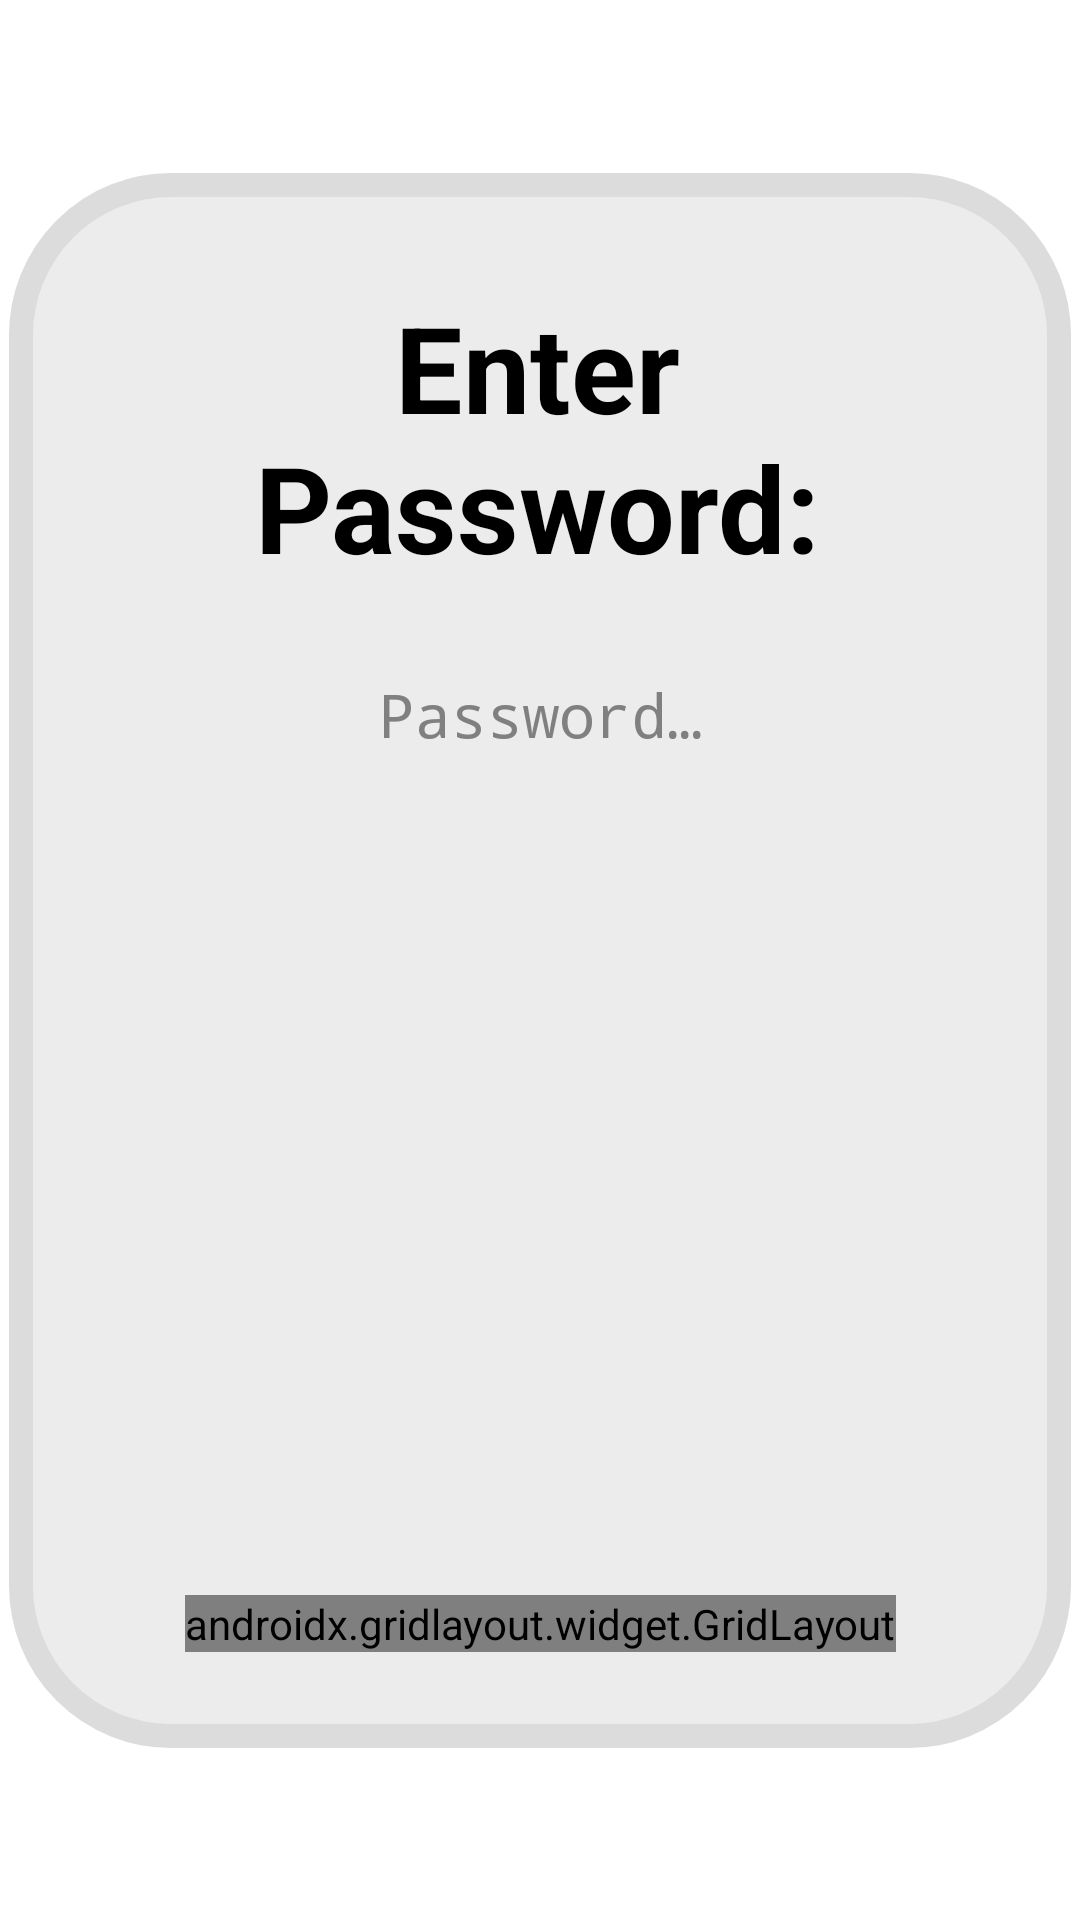

The Android layout XML behind this screen, and the referenced resources:
<!-- AndroidManifest.xml: application theme AppTheme -->
<!-- res/layout/password_alert_dialogue.xml -->
<?xml version="1.0" encoding="utf-8"?>
<androidx.constraintlayout.widget.ConstraintLayout xmlns:android="http://schemas.android.com/apk/res/android"
    xmlns:app="http://schemas.android.com/apk/res-auto"
    android:id="@+id/passwordAlertCL"
    android:layout_width="match_parent"
    android:layout_height="match_parent">

    <androidx.constraintlayout.widget.ConstraintLayout
        android:id="@+id/passwordAlertDialogueCL"
        android:layout_width="354dp"
        android:layout_height="525dp"
        android:background="@drawable/alert_background"
        app:layout_constraintBottom_toBottomOf="parent"
        app:layout_constraintEnd_toEndOf="parent"
        app:layout_constraintStart_toStartOf="parent"
        app:layout_constraintTop_toTopOf="parent">

        <TextView
            android:id="@+id/passwordAlertTitleTV"
            android:layout_width="290dp"
            android:layout_height="109dp"
            android:layout_marginTop="28dp"
            android:gravity="center"
            android:paddingTop="10dp"
            android:text="@string/password_alert_title"
            android:textColor="@color/black"
            android:textSize="40sp"
            android:textStyle="bold"
            android:visibility="visible"
            app:layout_constraintEnd_toEndOf="parent"
            app:layout_constraintHorizontal_bias="0.484"
            app:layout_constraintStart_toStartOf="parent"
            app:layout_constraintTop_toTopOf="@+id/passwordAlertDialogueCL" />


        <EditText
            android:id="@+id/passwordAlertET"
            android:layout_width="281dp"
            android:layout_height="71dp"
            android:layout_marginTop="8dp"
            android:background="@drawable/edittext_background"
            android:ems="10"
            android:enabled="false"
            android:gravity="center"
            android:hint="@string/password_alert_hint"
            android:inputType="numberPassword"
            android:maxLength="4"
            android:padding="10dp"
            android:textColor="@color/black"
            android:textSize="20sp"
            android:visibility="visible"
            app:layout_constraintEnd_toEndOf="parent"
            app:layout_constraintHorizontal_bias="0.506"
            app:layout_constraintStart_toStartOf="parent"
            app:layout_constraintTop_toBottomOf="@+id/passwordAlertTitleTV" />

        <androidx.gridlayout.widget.GridLayout
            android:id="@+id/passwordAlertGL"
            android:layout_width="wrap_content"
            android:layout_height="wrap_content"
            android:layout_centerInParent="true"
            android:layout_marginBottom="32dp"
            android:visibility="visible"
            app:columnCount="3"
            app:layout_constraintBottom_toBottomOf="parent"
            app:layout_constraintEnd_toEndOf="parent"
            app:layout_constraintStart_toStartOf="parent"
            app:orientation="horizontal"
            app:rowCount="4">

            <Button
                android:id="@+id/passwordAlertOneB"
                android:layout_width="wrap_content"
                android:layout_height="wrap_content"
                android:layout_margin="4dp"
                android:text="@string/password_alert_one_button"
                android:textColor="@color/black"
                android:textSize="30sp"/>

            <Button
                android:id="@+id/passwordAlertTwoB"
                android:layout_width="wrap_content"
                android:layout_height="wrap_content"
                android:layout_margin="4dp"
                android:text="@string/password_alert_two_button"
                android:textColor="@color/black"
                android:textSize="30sp"/>

            <Button
                android:id="@+id/passwordAlertThreeB"
                android:layout_width="wrap_content"
                android:layout_height="wrap_content"
                android:layout_margin="4dp"
                android:text="@string/password_alert_three_button"
                android:textColor="@color/black"
                android:textSize="30sp" />

            <Button
                android:id="@+id/passwordAlertFourB"
                android:layout_width="wrap_content"
                android:layout_height="wrap_content"
                android:layout_margin="4dp"
                android:text="@string/password_alert_four_button"
                android:textColor="@color/black"
                android:textSize="30sp"/>

            <Button
                android:id="@+id/passwordAlertFiveB"
                android:layout_width="wrap_content"
                android:layout_height="wrap_content"
                android:layout_margin="4dp"
                android:text="@string/password_alert_five_button"
                android:textColor="@color/black"
                android:textSize="30sp" />

            <Button
                android:id="@+id/passwordAlertSixB"
                android:layout_width="wrap_content"
                android:layout_height="wrap_content"
                android:layout_margin="4dp"
                android:text="@string/password_alert_six_button"
                android:textColor="@color/black"
                android:textSize="30sp" />

            <Button
                android:id="@+id/passwordAlertSevenB"
                android:layout_width="wrap_content"
                android:layout_height="wrap_content"
                android:layout_margin="4dp"
                android:text="@string/password_alert_seven_button"
                android:textColor="@color/black"
                android:textSize="30sp"/>

            <Button
                android:id="@+id/passwordAlertEightB"
                android:layout_width="wrap_content"
                android:layout_height="wrap_content"
                android:layout_margin="4dp"
                android:text="@string/password_alert_eight_button"
                android:textColor="@color/black"
                android:textSize="30sp" />

            <Button
                android:id="@+id/passwordAlertNineB"
                android:layout_width="wrap_content"
                android:layout_height="wrap_content"
                android:layout_margin="4dp"
                android:text="@string/password_alert_nine_button"
                android:textColor="@color/black"
                android:textSize="30sp" />

            <Button
                android:id="@+id/passwordAlertDeleteB"
                android:layout_width="wrap_content"
                android:layout_height="wrap_content"
                android:layout_margin="4dp"
                android:text="@string/password_alert_back_button"

                android:textColor="@color/black"
                android:textSize="30sp" />

            <Button
                android:id="@+id/passwordAlertZeroB"
                android:layout_width="wrap_content"
                android:layout_height="wrap_content"
                android:layout_margin="4dp"
                android:text="@string/password_alert_zero_button"
                android:textColor="@color/black"
                android:textSize="30sp" />

            <Button
                android:id="@+id/passwordAlertEnterB"
                android:layout_width="wrap_content"
                android:layout_height="wrap_content"
                android:layout_margin="4dp"
                android:text="@string/password_alert_enter_button"
                android:textColor="@color/black"
                android:textSize="30sp"/>

        </androidx.gridlayout.widget.GridLayout>
    </androidx.constraintlayout.widget.ConstraintLayout>
</androidx.constraintlayout.widget.ConstraintLayout>
<!-- resources referenced by this layout -->
<resources>
  <color name="black">#FF000000</color>
  <!-- drawable alert_background (drawable) -->
  <?xml version="1.0" encoding="UTF-8"?>
  <shape xmlns:android="http://schemas.android.com/apk/res/android">
      <stroke
          android:width="8dp"
          android:color="#dcdcdc" />
      <corners android:radius="50dp" />
      <solid android:color="#ececec" />
  </shape>
  <string name="password_alert_back_button">X</string>
  <string name="password_alert_eight_button">8</string>
  <string name="password_alert_enter_button">&gt;</string>
  <string name="password_alert_five_button">5</string>
  <string name="password_alert_four_button">4</string>
  <string name="password_alert_hint">Password…</string>
  <string name="password_alert_nine_button">9</string>
  <string name="password_alert_one_button">1</string>
  <string name="password_alert_seven_button">7</string>
  <string name="password_alert_six_button">6</string>
  <string name="password_alert_three_button">3</string>
  <string name="password_alert_title">Enter Password:</string>
  <string name="password_alert_two_button">2</string>
  <string name="password_alert_zero_button">0</string>
  <style name="AppTheme" parent="AppBaseTheme">
      
    </style>
  <style name="AppBaseTheme" parent="android:Theme.Light">
      
    </style>
</resources>
